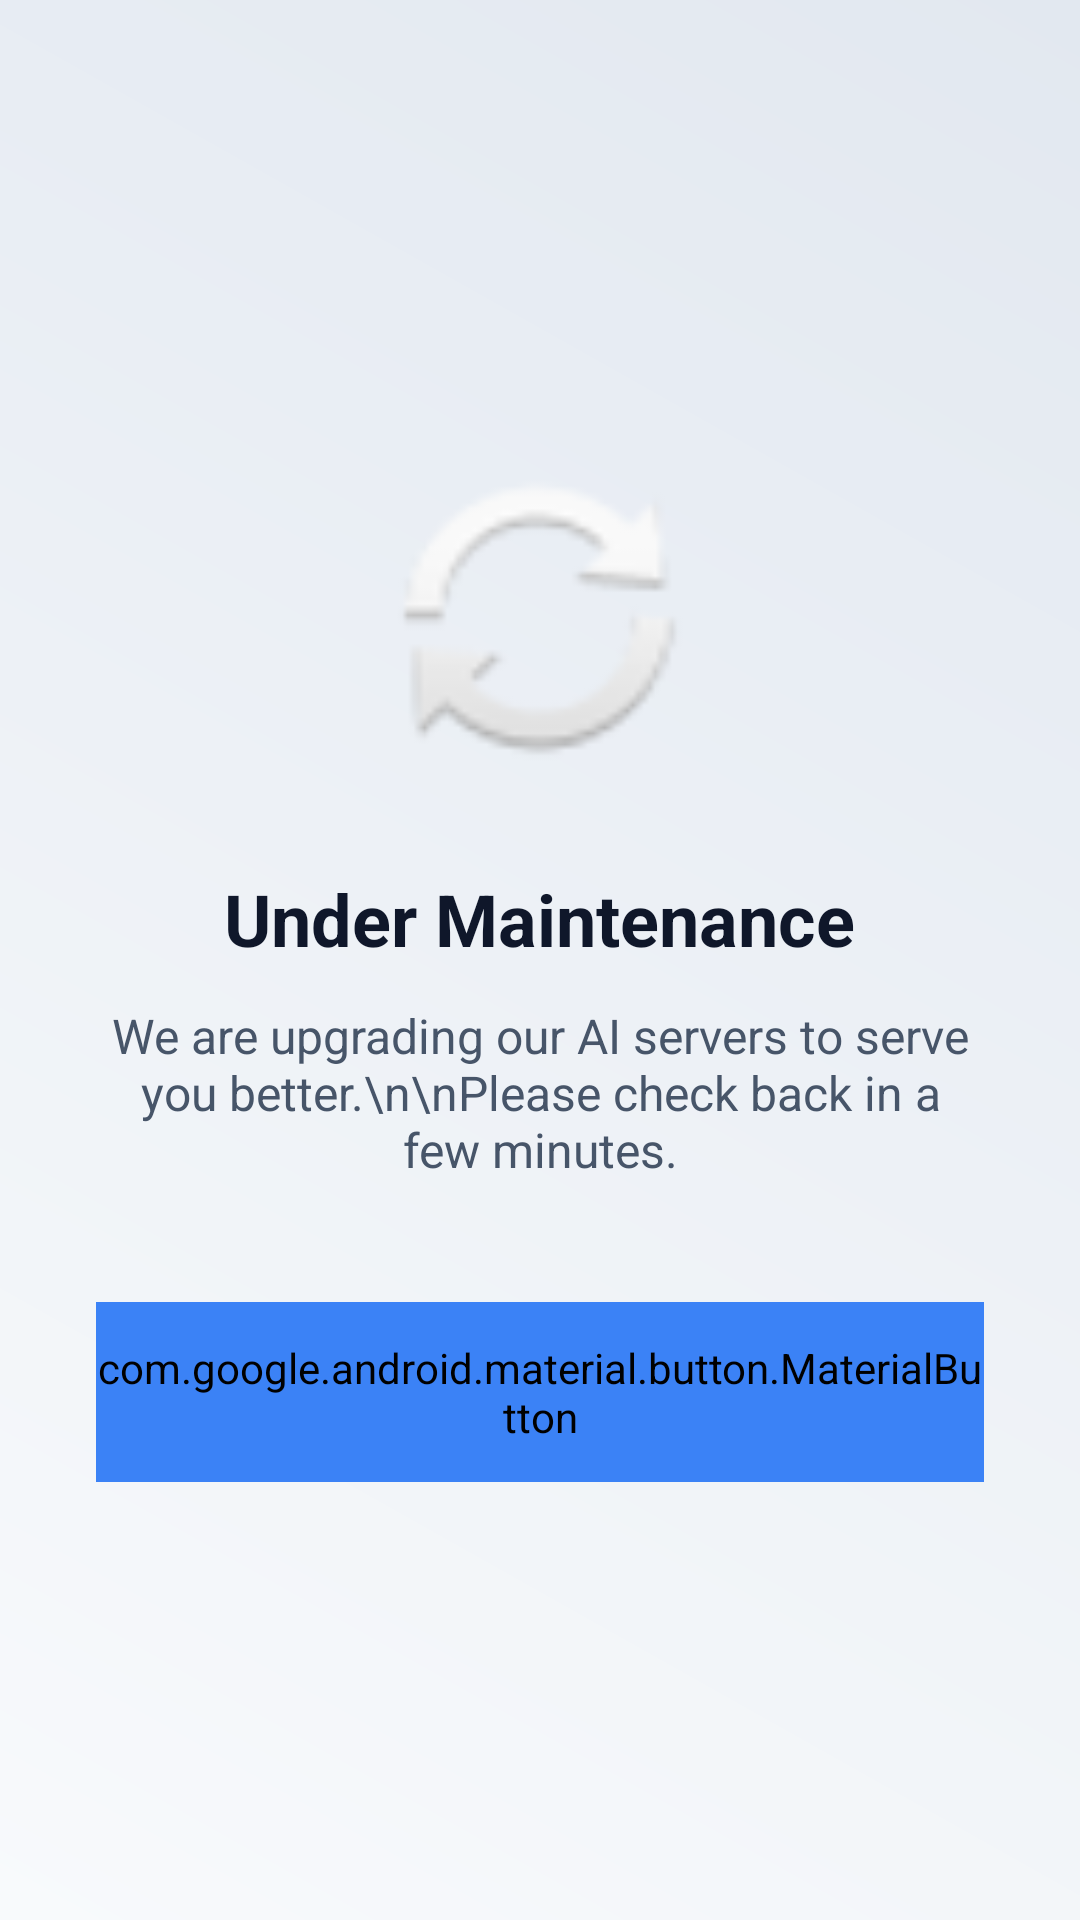

Reconstruct the res/layout file that produces this screen, plus the resources it refers to.
<!-- AndroidManifest.xml: activity theme Theme.AppCompat.NoActionBar -->
<!-- res/layout/activity_maintenance.xml -->
<?xml version="1.0" encoding="utf-8"?>
<ScrollView xmlns:android="http://schemas.android.com/apk/res/android"
    xmlns:app="http://schemas.android.com/apk/res-auto"
    android:layout_width="match_parent"
    android:layout_height="match_parent"
    android:background="@drawable/bg_app_gradient"
    android:fillViewport="true"> <LinearLayout
    android:layout_width="match_parent"
    android:layout_height="wrap_content"
    android:gravity="center"
    android:orientation="vertical"
    android:padding="32dp">

    <ImageView
        android:layout_width="120dp"
        android:layout_height="120dp"
        android:src="@android:drawable/ic_popup_sync"
        app:tint="@color/accent_primary"
        android:layout_marginBottom="24dp"/>

    <TextView
        android:layout_width="wrap_content"
        android:layout_height="wrap_content"
        android:text="Under Maintenance"
        android:textColor="@color/text_primary"
        android:textSize="24sp"
        android:textStyle="bold"
        android:layout_marginBottom="12dp"/>

    <TextView
        android:layout_width="wrap_content"
        android:layout_height="wrap_content"
        android:text="We are upgrading our AI servers to serve you better.\n\nPlease check back in a few minutes."
        android:textColor="@color/text_secondary"
        android:textSize="16sp"
        android:gravity="center"
        android:layout_marginBottom="40dp"/>

    <com.google.android.material.button.MaterialButton
        android:id="@+id/btnRetry"
        android:layout_width="match_parent"
        android:layout_height="60dp"
        android:text="Refresh App"
        android:textSize="16sp"
        app:cornerRadius="30dp"
        android:backgroundTint="@color/accent_primary"/>

</LinearLayout>
</ScrollView>
<!-- resources referenced by this layout -->
<resources>
  <color name="accent_primary">#3B82F6</color>
  <color name="text_primary">#0F172A</color>
  <color name="text_secondary">#475569</color>
  <!-- drawable bg_app_gradient (drawable) -->
  <?xml version="1.0" encoding="utf-8"?>
  <shape xmlns:android="http://schemas.android.com/apk/res/android"
      android:shape="rectangle">
  
      <gradient
          android:type="linear"
          android:angle="45"
          android:startColor="@color/app_bg_start"
          android:endColor="@color/app_bg_end" />
  </shape>
  <color name="app_bg_start">#F8FAFC</color>
  <color name="app_bg_end">#E2E8F0</color>
</resources>
